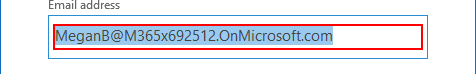
Workflow: AddMailbox

Step 1: type [user] into the element in window 'Email Account Setup' (outlook.exe)

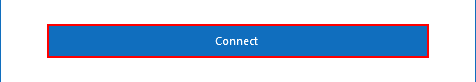
Step 2: click on the push button 'Connect' in window 'Email Account Setup' (outlook.exe)

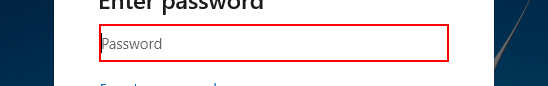
Step 3: type a value into the password 'Enter the password for*' (explorer.exe)

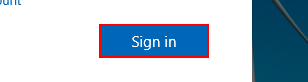
Step 4: click on the button 'Sign in' (explorer.exe)

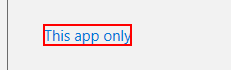
Step 5: click on the link 'This app only' (explorer.exe)

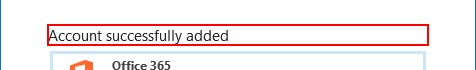
Step 6: Find Element 'text Account' on the text 'Account successfully added' in window 'Email Account Setup' (outlook.exe)

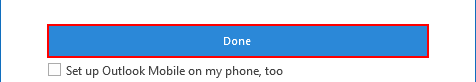
Step 7: click on the push button 'Done' in window 'Email Account Setup' (outlook.exe)